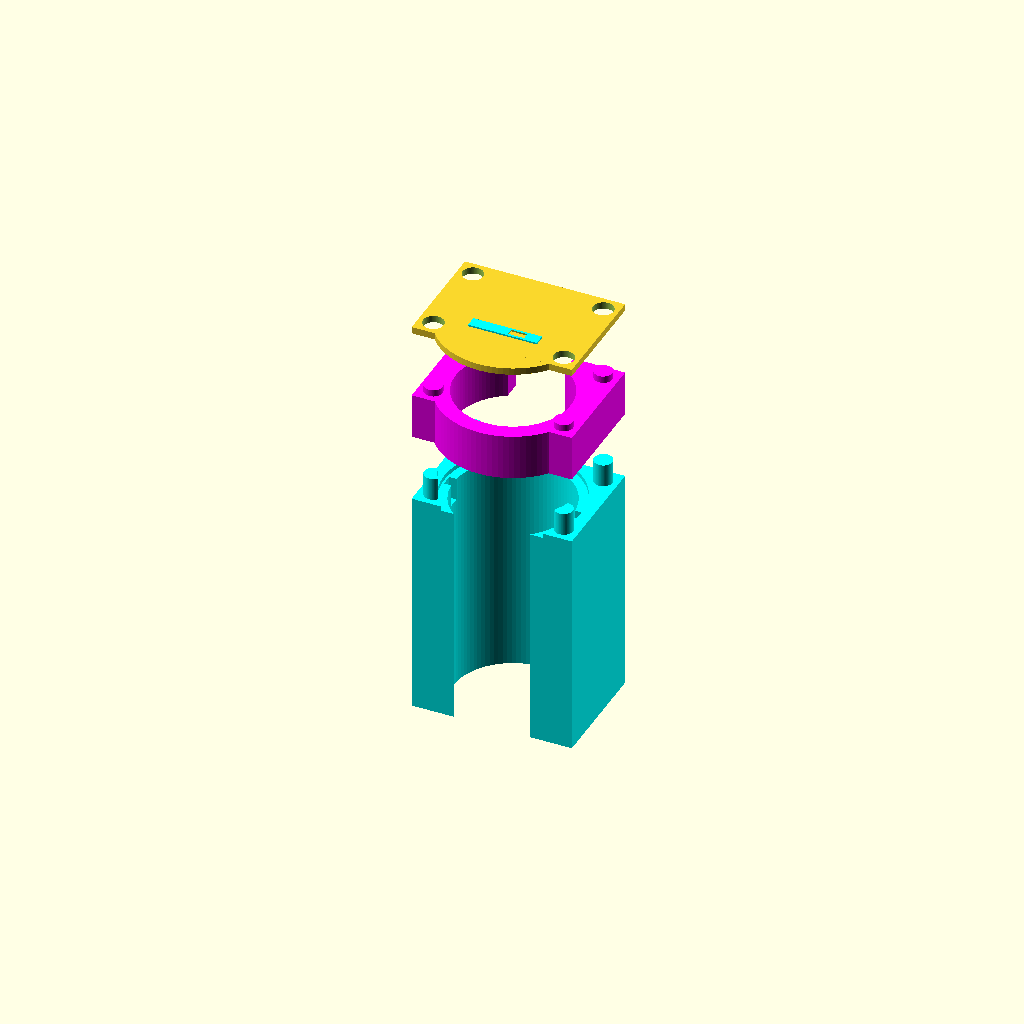
Cell 1: rendered with the file's own defaults.
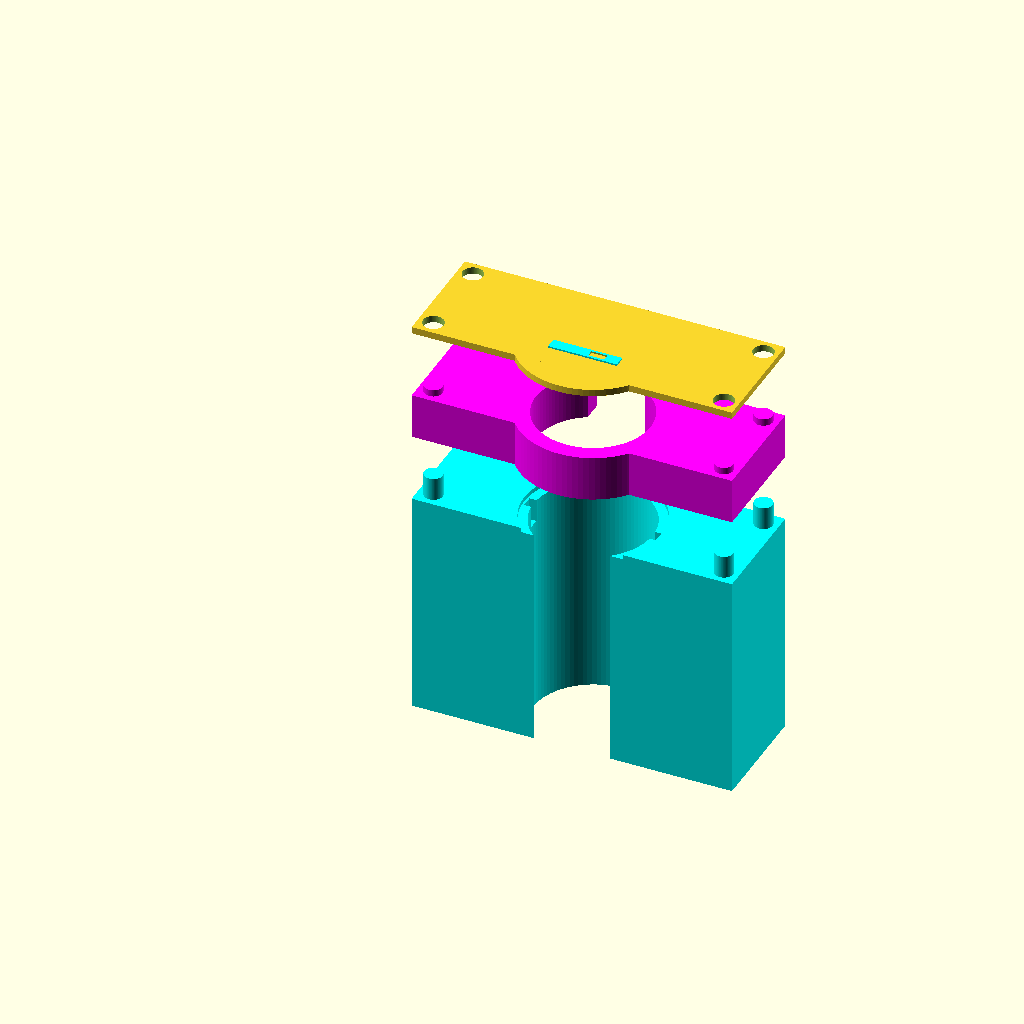
Cell 2: the same model with box_x = 140.
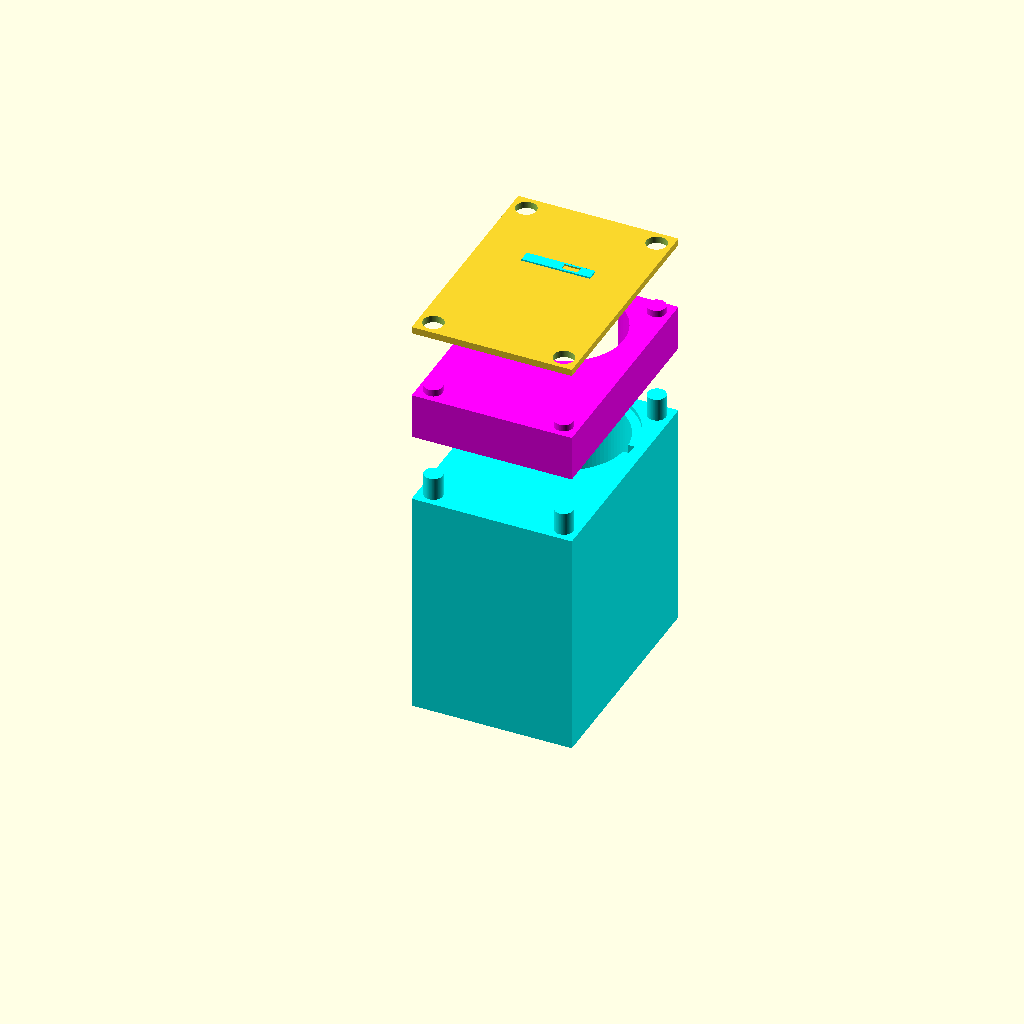
Cell 3 — box_y set to 100, the other parameters unchanged.
One fixed orthographic camera (rotation 55°, 0°, 25°; colour scheme Cornfield) for every cell.
OpenSCAD source file grinder.scad:
$fn=90;
pad=0.1;
padd=pad*2;
box_x=70;
box_y=50;
box_z=120;

lid_h=3;

in_h=20;
in_w=25;
in_up=100;

wall_min=2;

shot_d=60;
shot_r=shot_d/2;

shot_id=52;
shot_ir=shot_id/2;

shot_lip_h=2;

shot_h=40;

notch_l=5;
notch_w=3;
notch_h=10;

tamper_d=50;
tamper_r=tamper_d/2;

actual_notch_w=shot_id+notch_w*2;

trigger_x=30;
trigger_y=5;
trigger_z=0.7;
trigger_y_offset=40;

catch_x=7;
catch_y=3;
catch_offset=2;

pin_d=8;
pin_r=pin_d/2;

pin_gap=0.5;
pin_z_gap=4;
pin_offset=pin_r+pin_gap+wall_min;

view_gap=30;

module base() {
    difference(){
        union() {
            cube([box_x,box_y,in_up]);
            translate([0,0,in_up]) {
                translate([pin_offset,pin_offset,0])
                cylinder(r=pin_r,h=in_h/2);
                translate([box_x-pin_offset,pin_offset,0])
                cylinder(r=pin_r,h=in_h/2);
                translate([pin_offset,box_y-pin_offset,0])
                cylinder(r=pin_r,h=in_h/2);
                translate([box_x-pin_offset,box_y-pin_offset,0])
                cylinder(r=pin_r,h=in_h/2);
            }
        }
        translate([box_x/2,box_y-shot_r,in_up-shot_lip_h])
        cylinder(r=shot_r,h=shot_lip_h+pad+in_h/2);
        translate([box_x/2,box_y-shot_r,-pad])
        cylinder(r=shot_ir,h=in_up+padd);
        translate([box_x/2-actual_notch_w/2,box_y-shot_r-notch_l/2,in_up-shot_lip_h-notch_h])
        cube([actual_notch_w,notch_l,notch_h+pad]);
    }
}

module middle() {
    difference() {
        union() {
            translate([box_x/2,box_y-shot_r,0])
            cylinder(r=shot_r+wall_min,h=in_h);
            cube([box_x,box_y,in_h]);
            translate([0,0,in_h]) {
                translate([pin_offset,pin_offset,0])
                cylinder(r=pin_r,h=lid_h);
                translate([box_x-pin_offset,pin_offset,0])
                cylinder(r=pin_r,h=lid_h);
                translate([pin_offset,box_y-pin_offset,0])
                cylinder(r=pin_r,h=lid_h);
                translate([box_x-pin_offset,box_y-pin_offset,0])
                cylinder(r=pin_r,h=lid_h);
            }
        }
        translate([box_x/2-in_w/2,box_y/2+pad,-pad])
        cube([in_w,box_y/2,in_h+padd]);
        translate([box_x/2,box_y-shot_r,-pad])
        cylinder(r=tamper_r,h=in_h+padd);
        translate([0,box_y,-pad])
        cube([box_x,10,in_h+padd]);

        translate([0,0,-pad]) {
            translate([pin_offset,pin_offset,0])
            cylinder(r=pin_r+pin_gap,h=in_h/2+pin_z_gap);
            translate([box_x-pin_offset,pin_offset,0])
            cylinder(r=pin_r+pin_gap,h=in_h/2+pin_z_gap);
            translate([pin_offset,box_y-pin_offset,0])
            cylinder(r=pin_r+pin_gap,h=in_h/2+pin_z_gap);
            translate([box_x-pin_offset,box_y-pin_offset,0])
            cylinder(r=pin_r+pin_gap,h=in_h/2+pin_z_gap);
        }
    }
}

module lid() {
    difference() {
        union() {
            translate([box_x/2,box_y-shot_r,0])
            cylinder(r=shot_r+wall_min,h=lid_h);
            cube([box_x,box_y,lid_h]);
            translate([box_x/2-trigger_x/2,box_y-trigger_y_offset,lid_h-pad]) 
            difference() {
                    color("cyan")
                    cube([trigger_x,trigger_y,trigger_z+pad]);
                    translate([trigger_x/2+catch_offset,trigger_y/2-catch_y/2,0])
                    cube([catch_x,catch_y,trigger_z+padd]);
            }
        }
        translate([0,box_y,-pad])
        cube([box_x,10,in_h+padd]);
        translate([0,0,-pad]) {
            translate([pin_offset,pin_offset,0])
            cylinder(r=pin_r+pin_gap,h=in_h/2+pin_z_gap);
            translate([box_x-pin_offset,pin_offset,0])
            cylinder(r=pin_r+pin_gap,h=in_h/2+pin_z_gap);
            translate([pin_offset,box_y-pin_offset,0])
            cylinder(r=pin_r+pin_gap,h=in_h/2+pin_z_gap);
            translate([box_x-pin_offset,box_y-pin_offset,0])
            cylinder(r=pin_r+pin_gap,h=in_h/2+pin_z_gap);
        }
    }
}

color("cyan") base();

translate([0,0,in_up+view_gap]) color("magenta") middle();

translate([0,0,in_up+in_h+view_gap*2]) lid(); 
Customizer parameters (derived from the source; name, type, default, range or options):
pad: number, default 0.1
box_x: number, default 70
box_y: number, default 50
box_z: number, default 120
lid_h: number, default 3
in_h: number, default 20
in_w: number, default 25
in_up: number, default 100
wall_min: number, default 2
shot_d: number, default 60
shot_id: number, default 52
shot_lip_h: number, default 2
shot_h: number, default 40
notch_l: number, default 5
notch_w: number, default 3
notch_h: number, default 10
tamper_d: number, default 50
trigger_x: number, default 30
trigger_y: number, default 5
trigger_z: number, default 0.7
trigger_y_offset: number, default 40
catch_x: number, default 7
catch_y: number, default 3
catch_offset: number, default 2
pin_d: number, default 8
pin_gap: number, default 0.5
pin_z_gap: number, default 4
view_gap: number, default 30
